Labelled photos from "data", an image-classification folder in Navarro45/Projeto-Transformador-1. The possible labels are: galaxy, quasar, star.

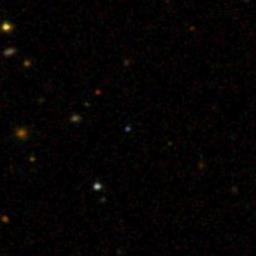
Label: quasar

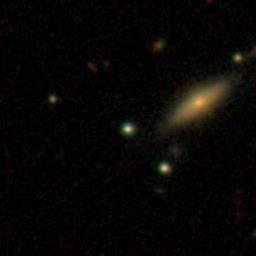
Label: star

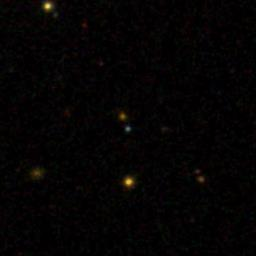
Label: quasar

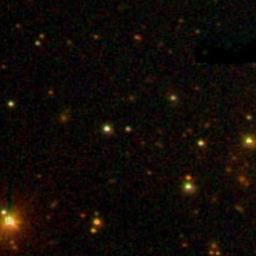
Label: galaxy

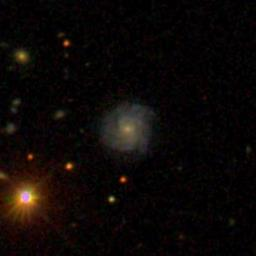
Label: galaxy

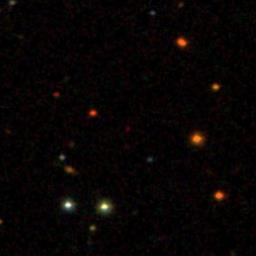
Label: star
